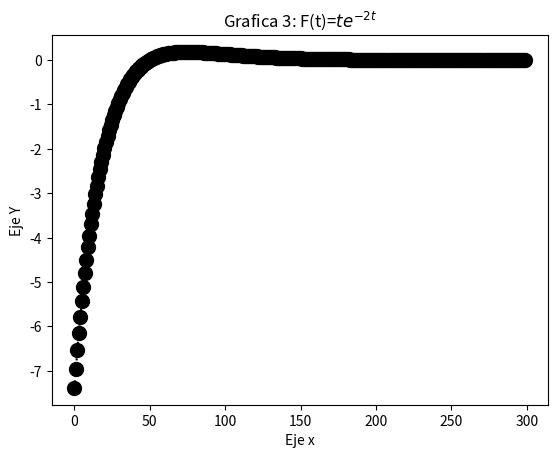

Generate this figure with matplotlib:
import numpy as np
from matplotlib import pyplot as plt

tpoints = np.linspace(-1,5,300)
def f(t):
    return t*np.exp(-2*t)
plt.plot(f(tpoints), 'o:k', ms = 10)
plt.title('Grafica 3: F(t)=$te^{-2t}$')
plt.ylabel('Eje Y')
plt.xlabel('Eje x')
plt.show()